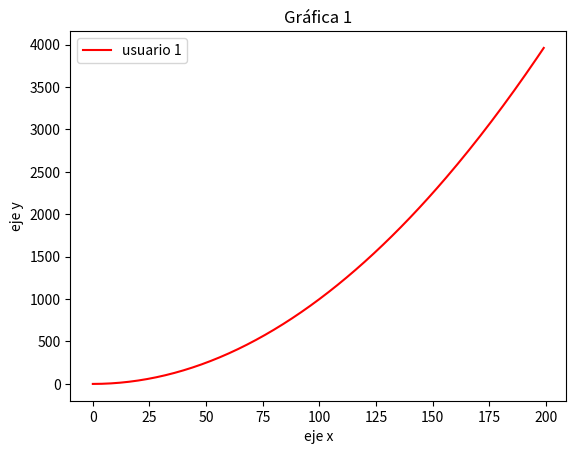
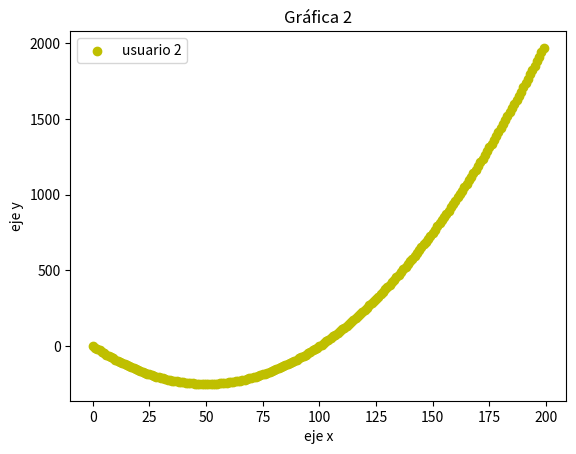
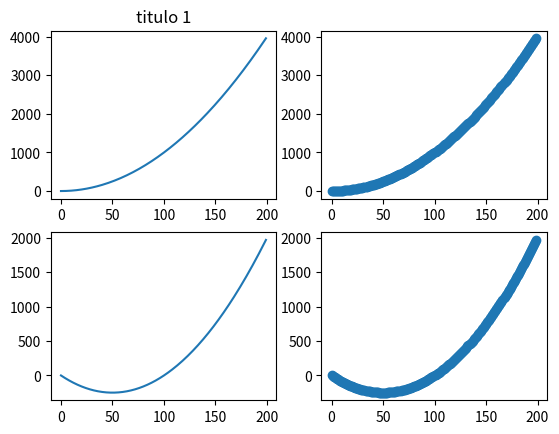

These charts were generated, in order, by the following Python code:
import matplotlib.pyplot as plt

x=[]
y=[]
z=[]
for i in range(200):
    x.append(i)
    y.append(0.1*i*i)
    z.append(0.1*i*i-10*i)
plt.figure(10)
plt.plot(x,y,c="r",label="usuario 1")
plt.xlabel("eje x")
plt.ylabel("eje y")
plt.title("Gráfica 1")
plt.legend()
plt.figure(11)
plt.scatter(x,z,c="y",label="usuario 2")
plt.xlabel("eje x")
plt.ylabel("eje y")
plt.title("Gráfica 2")
plt.legend()
fig,ax=plt.subplots(2,2)
ax[0,0].plot(x,y)
ax[0,1].scatter(x,y)
ax[1,0].plot(x,z)
ax[1,1].scatter(x,z)
ax[0,0].set_xlabel("x")
ax[0,0].set_xlabel("y")
ax[0,0].set_title("titulo 1")


plt.show()
